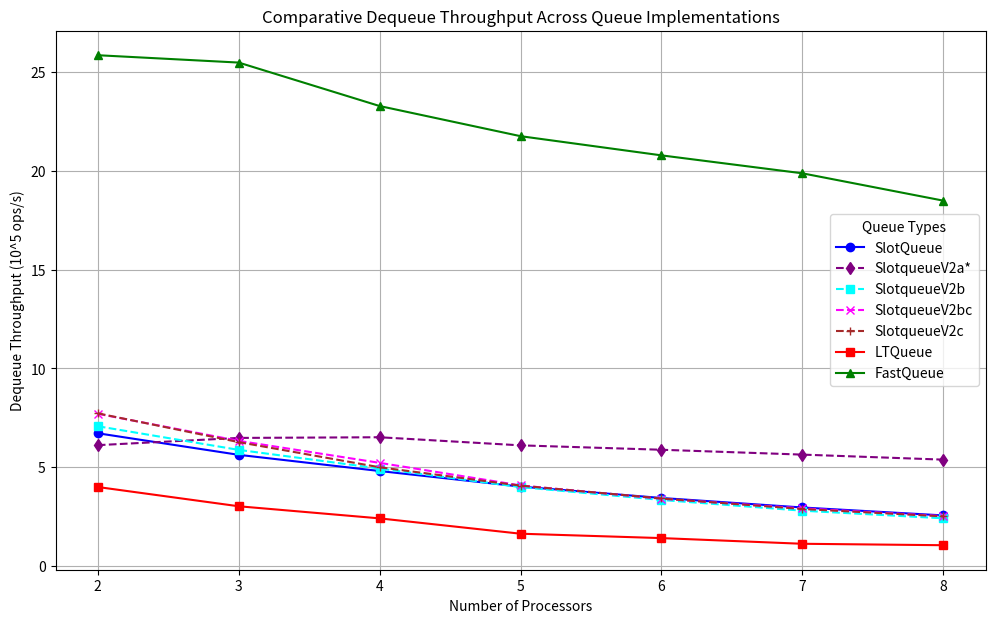
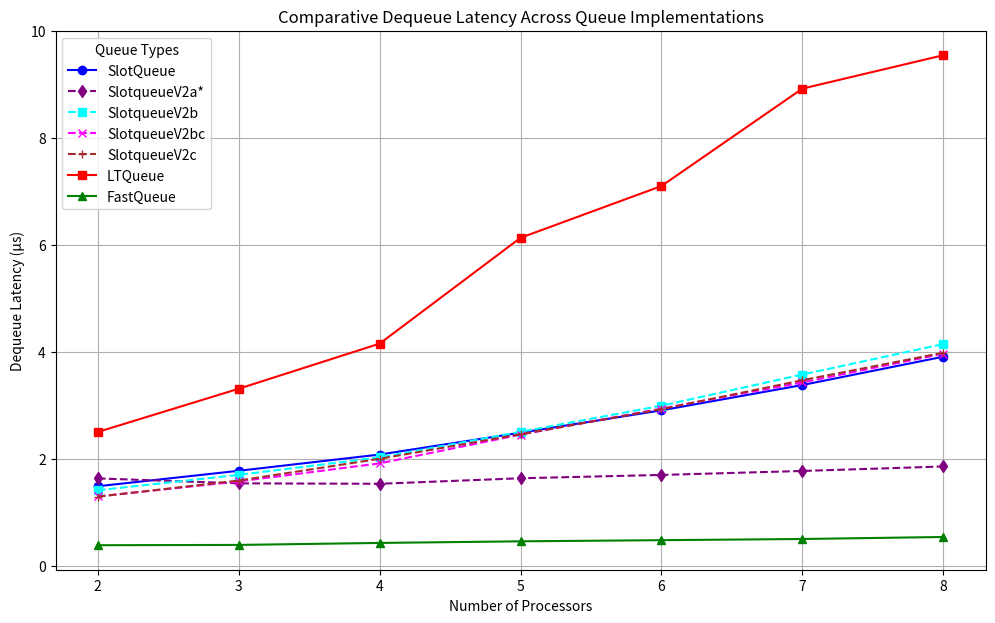
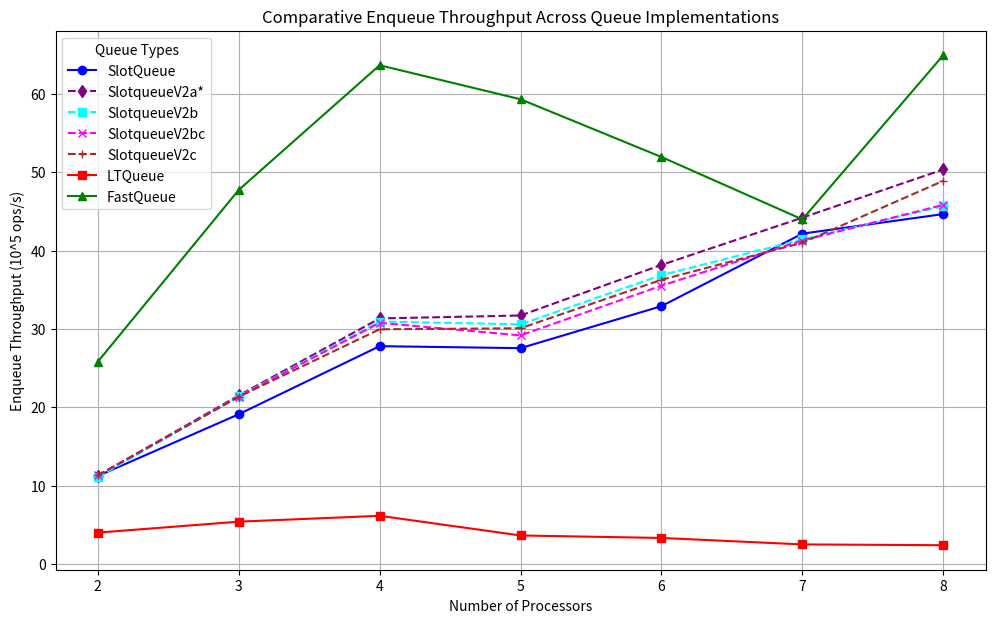
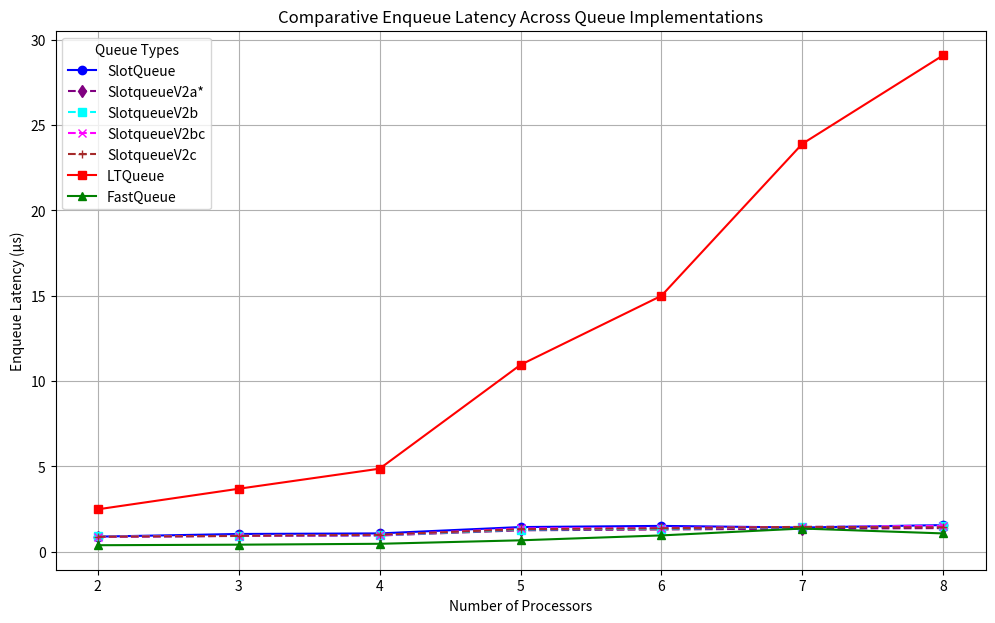
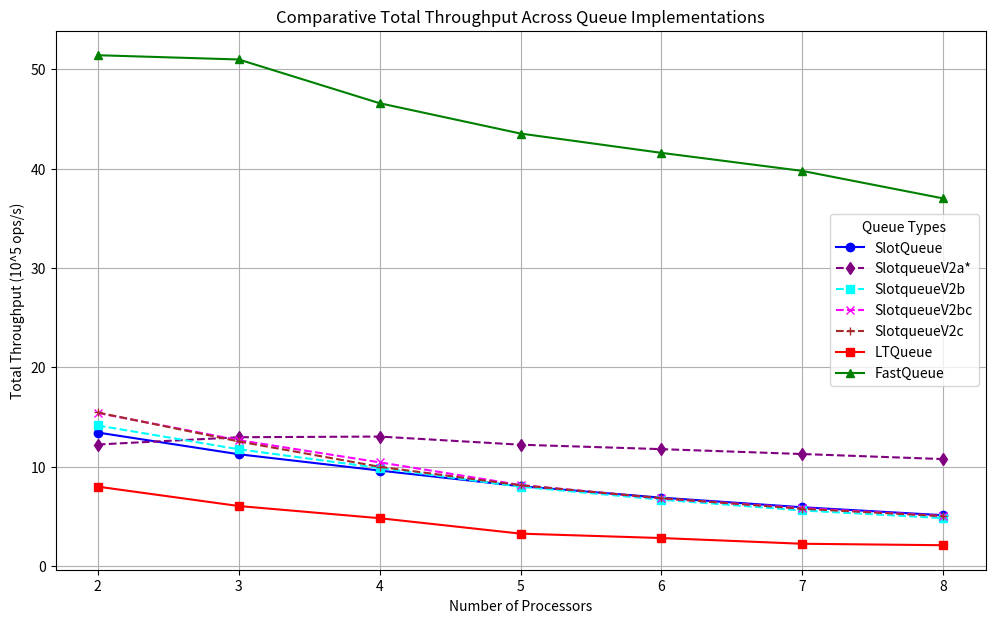

These charts were generated, in order, by the following Python code:
import matplotlib.pyplot as plt
import os

# Ensure the output directory exists
output_dir = "hp-elitebook/by-processes/"
os.makedirs(output_dir, exist_ok=True)

# Data for processors and queue types
processors = [2, 3, 4, 5, 6, 7, 8]

# Data for different queues and metrics
queue_data = {
    "SlotQueue": {
        "dequeue_throughput": [
            6.71694,
            5.62471,
            4.805,
            4.01714,
            3.43972,
            2.95834,
            2.55777,
        ],
        "dequeue_latency": [
            1.48877,
            1.77787,
            2.08117,
            2.48934,
            2.90721,
            3.38027,
            3.90965,
        ],
        "enqueue_throughput": [
            11.2303,
            19.1108,
            27.7972,
            27.544,
            32.8996,
            42.1485,
            44.6472,
        ],
        "enqueue_latency": [
            0.890451,
            1.04653,
            1.07925,
            1.45222,
            1.51978,
            1.42354,
            1.56785,
        ],
        "total_throughput": [
            13.4339,
            11.2495,
            9.61009,
            8.03443,
            6.87962,
            5.91674,
            5.11559,
        ],
    },
    "SlotqueueV2a": {
        "dequeue_throughput": [
            6.115,
            6.48122,
            6.51498,
            6.10462,
            5.88161,
            5.63608,
            5.38155,
        ],
        "dequeue_latency": [
            1.63532,
            1.54292,
            1.53492,
            1.6381,
            1.70022,
            1.77428,
            1.8582,
        ],
        "enqueue_throughput": [
            11.2648,
            21.5056,
            31.3342,
            31.7099,
            38.1587,
            44.1879,
            50.3359,
        ],
        "enqueue_latency": [
            0.887723,
            0.929989,
            0.957419,
            1.26144,
            1.31032,
            1.35784,
            1.39066,
        ],
        "total_throughput": [
            12.2301,
            12.9626,
            13.0301,
            12.2095,
            11.7635,
            11.2723,
            10.7632,
        ],
    },
    "SlotqueueV2b": {
        "dequeue_throughput": [
            7.0728,
            5.87548,
            4.93138,
            3.99007,
            3.34042,
            2.79585,
            2.41193,
        ],
        "dequeue_latency": [
            1.41387,
            1.70199,
            2.02783,
            2.50622,
            2.99363,
            3.57673,
            4.14606,
        ],
        "enqueue_throughput": [
            11.085,
            21.3826,
            30.9417,
            30.5781,
            36.8597,
            41.4068,
            45.6702,
        ],
        "enqueue_latency": [
            0.902119,
            0.935339,
            0.969567,
            1.30812,
            1.3565,
            1.44904,
            1.53273,
        ],
        "total_throughput": [
            14.1457,
            11.7511,
            9.86286,
            7.98031,
            6.68101,
            5.59175,
            4.8239,
        ],
    },
    "SlotqueueV2bc": {
        "dequeue_throughput": [
            7.70268,
            6.33303,
            5.21812,
            4.07562,
            3.40127,
            2.91672,
            2.5216,
        ],
        "dequeue_latency": [
            1.29825,
            1.57902,
            1.9164,
            2.45361,
            2.94008,
            3.42851,
            3.96573,
        ],
        "enqueue_throughput": [
            11.3038,
            21.3511,
            30.7712,
            29.1713,
            35.5137,
            41.272,
            45.8211,
        ],
        "enqueue_latency": [
            0.884661,
            0.936721,
            0.974939,
            1.37121,
            1.40791,
            1.45377,
            1.52768,
        ],
        "total_throughput": [
            15.4054,
            12.6662,
            10.4363,
            8.15141,
            6.80272,
            5.8335,
            5.04326,
        ],
    },
    "SlotqueueV2c": {
        "dequeue_throughput": [
            7.72584,
            6.26877,
            4.99455,
            4.06522,
            3.41399,
            2.88213,
            2.51016,
        ],
        "dequeue_latency": [
            1.29436,
            1.59521,
            2.00218,
            2.45989,
            2.92912,
            3.46966,
            3.9838,
        ],
        "enqueue_throughput": [
            11.3105,
            21.3425,
            29.9502,
            30.0831,
            36.2649,
            40.9888,
            48.8856,
        ],
        "enqueue_latency": [
            0.884135,
            0.937099,
            1.00166,
            1.32965,
            1.37874,
            1.46381,
            1.43191,
        ],
        "total_throughput": [
            15.4518,
            12.5377,
            9.98919,
            8.13059,
            6.82816,
            5.76431,
            5.02038,
        ],
    },
    "LTQueue": {
        "dequeue_throughput": [
            3.99498,
            3.02025,
            2.4074,
            1.6309,
            1.40859,
            1.12113,
            1.0478,
        ],
        "dequeue_latency": [
            2.50314,
            3.31099,
            4.15386,
            6.13157,
            7.09929,
            8.91953,
            9.54385,
        ],
        "enqueue_throughput": [
            4.01414,
            5.41144,
            6.15751,
            3.65075,
            3.3328,
            2.50958,
            2.40578,
        ],
        "enqueue_latency": [
            2.49119,
            3.69587,
            4.8721,
            10.9566,
            15.0024,
            23.9084,
            29.0965,
        ],
        "total_throughput": [
            7.99,
            6.04056,
            4.81485,
            3.26187,
            2.81725,
            2.24229,
            2.09561,
        ],
    },
    "FastQueue": {
        "dequeue_throughput": [
            25.8592,
            25.4871,
            23.2864,
            21.7602,
            20.7886,
            19.8802,
            18.4958,
        ],
        "dequeue_latency": [
            0.38671,
            0.392356,
            0.429436,
            0.459554,
            0.481032,
            0.503012,
            0.540662,
        ],
        "enqueue_throughput": [
            25.8118,
            47.7227,
            63.6327,
            59.2919,
            51.9272,
            43.9675,
            64.9094,
        ],
        "enqueue_latency": [
            0.38742,
            0.419088,
            0.471456,
            0.674628,
            0.962886,
            1.36464,
            1.07843,
        ],
        "total_throughput": [
            51.4025,
            50.9741,
            46.5727,
            43.5205,
            41.5773,
            39.7605,
            36.9917,
        ],
    },
}

# Metrics to plot
metrics = [
    "dequeue_throughput",
    "dequeue_latency",
    "enqueue_throughput",
    "enqueue_latency",
    "total_throughput",
]

# Metric labels and units
metric_labels = {
    "dequeue_throughput": ("Dequeue Throughput", "10^5 ops/s"),
    "dequeue_latency": ("Dequeue Latency", "μs"),
    "enqueue_throughput": ("Enqueue Throughput", "10^5 ops/s"),
    "enqueue_latency": ("Enqueue Latency", "μs"),
    "total_throughput": ("Total Throughput", "10^5 ops/s"),
}

# Color and marker styles for each queue
queue_styles = {
    "SlotQueue": {"color": "blue", "marker": "o"},
    "SlotqueueV2a": {"color": "purple", "marker": "d", "linestyle": "--"},
    "SlotqueueV2b": {"color": "cyan", "marker": "s", "linestyle": "--"},
    "SlotqueueV2bc": {"color": "magenta", "marker": "x", "linestyle": "--"},
    "SlotqueueV2c": {"color": "brown", "marker": "+", "linestyle": "--"},
    "LTQueue": {"color": "red", "marker": "s"},
    "FastQueue": {"color": "green", "marker": "^"},
}

# Generate merged plots for each metric
for metric in metrics:
    # Create a new figure for each metric
    plt.figure(figsize=(12, 7))

    # Plot data for each queue
    for queue_name, queue_metrics in queue_data.items():
        style = queue_styles[queue_name]
        plt.plot(
            processors,
            queue_metrics[metric],
            color=style["color"],
            marker=style["marker"],
            linestyle=style.get("linestyle", "-"),
            label=f"{queue_name}{'*' if 'V2a' in queue_name else ''}",
        )

    # Set title and labels
    title, unit = metric_labels[metric]
    plt.title(f"Comparative {title} Across Queue Implementations")
    plt.xlabel("Number of Processors")
    plt.ylabel(f"{title} ({unit})")

    # Add grid and legend
    plt.grid(True)
    plt.legend(title="Queue Types", loc="best")

    # Save the plot
    filename = f"{output_dir}/{metric}_comparison.png"
    plt.savefig(filename)
    plt.close()  # Close the figure to free up memory

print(
    "All comparative plots have been generated in the 'hp-elitebook/by-processes' folder."
)
print(
    "Note: SlotqueueV2a are marked with an asterisk (*) in the legend to indicate they are experimental."
)
